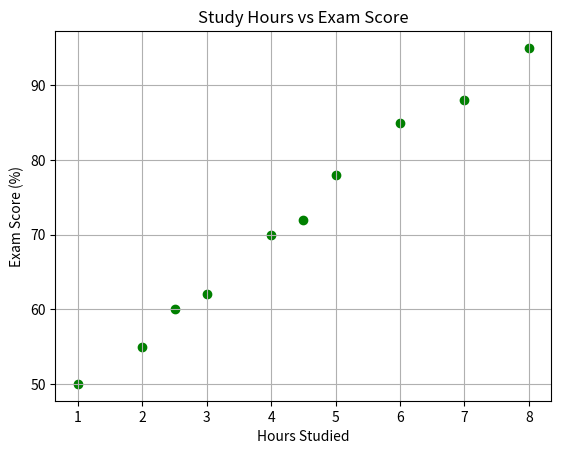

Here is the Python script that generated this plot:
import matplotlib.pyplot as plt

study_hours = [1, 2, 2.5, 3, 4, 4.5, 5, 6, 7, 8]
exam_score = [50, 55, 60, 62, 70, 72, 78, 85, 88, 95]

plt.scatter(study_hours, exam_score, color='green', marker='o')

plt.title('Study Hours vs Exam Score')
plt.xlabel('Hours Studied')
plt.ylabel('Exam Score (%)')

plt.grid(True)

plt.show()
